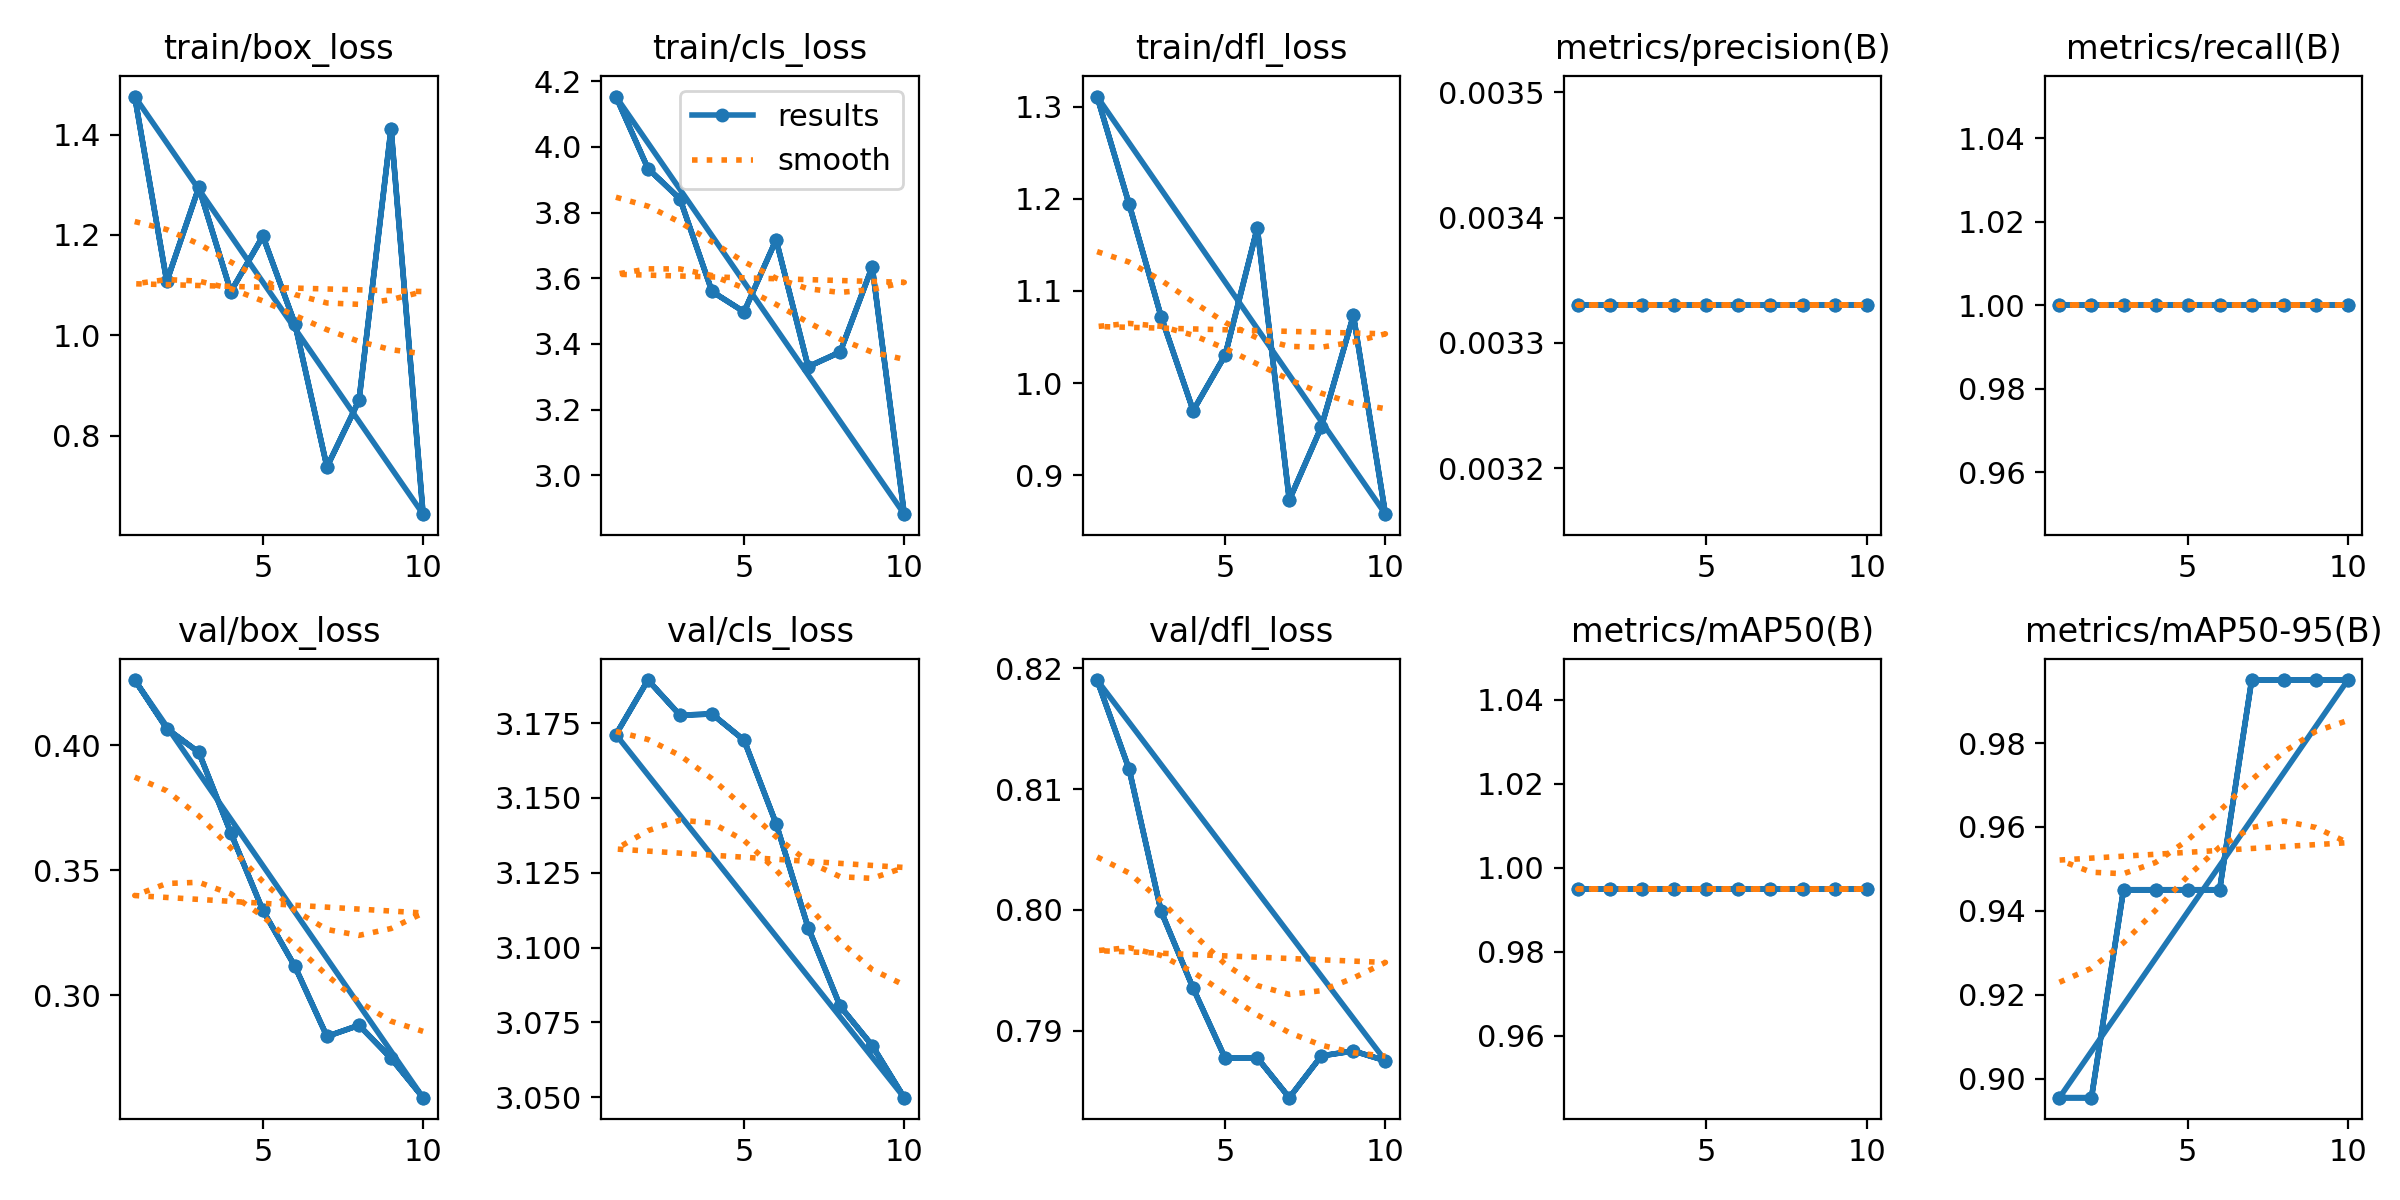

Source data for this figure (header and first rows):
epoch, time, train/box_loss, train/cls_loss, train/dfl_loss, metrics/precision(B), metrics/recall(B), metrics/mAP50(B), metrics/mAP50-95(B), val/box_loss, val/cls_loss, val/dfl_loss, lr/pg0, lr/pg1, lr/pg2
1, 4.903, 1.476, 4.153, 1.311, 0.00333, 1, 0.995, 0.8955, 0.4261, 3.171, 0.819, 0, 0, 0
2, 8.954, 1.107, 3.934, 1.194, 0.00333, 1, 0.995, 0.8955, 0.4067, 3.189, 0.8116, 1.802e-05, 1.802e-05, 1.802e-05
3, 12.63, 1.295, 3.842, 1.072, 0.00333, 1, 0.995, 0.945, 0.3972, 3.178, 0.7999, 3.208e-05, 3.208e-05, 3.208e-05
4, 16.86, 1.087, 3.56, 0.9702, 0.00333, 1, 0.995, 0.945, 0.3649, 3.178, 0.7935, 4.218e-05, 4.218e-05, 4.218e-05
5, 20.87, 1.198, 3.498, 1.031, 0.00333, 1, 0.995, 0.945, 0.334, 3.169, 0.7877, 4.832e-05, 4.832e-05, 4.832e-05
6, 24.54, 1.023, 3.717, 1.169, 0.00333, 1, 0.995, 0.945, 0.3115, 3.141, 0.7877, 5.05e-05, 5.05e-05, 5.05e-05
7, 28.84, 0.7376, 3.331, 0.873, 0.00333, 1, 0.995, 0.995, 0.2835, 3.107, 0.7844, 4.872e-05, 4.872e-05, 4.872e-05
8, 32.73, 0.8703, 3.375, 0.9525, 0.00333, 1, 0.995, 0.995, 0.288, 3.08, 0.7879, 4.298e-05, 4.298e-05, 4.298e-05
9, 36.26, 1.412, 3.635, 1.073, 0.00333, 1, 0.995, 0.995, 0.2748, 3.067, 0.7883, 3.328e-05, 3.328e-05, 3.328e-05
10, 39.66, 0.6435, 2.882, 0.8576, 0.00333, 1, 0.995, 0.995, 0.259, 3.05, 0.7875, 1.962e-05, 1.962e-05, 1.962e-05
1, 3.37, 1.476, 4.153, 1.311, 0.00333, 1, 0.995, 0.8955, 0.4261, 3.171, 0.819, 0, 0, 0
2, 6.946, 1.107, 3.934, 1.194, 0.00333, 1, 0.995, 0.8955, 0.4067, 3.189, 0.8116, 1.802e-05, 1.802e-05, 1.802e-05
3, 10.43, 1.295, 3.842, 1.072, 0.00333, 1, 0.995, 0.945, 0.3972, 3.178, 0.7999, 3.208e-05, 3.208e-05, 3.208e-05
4, 13.87, 1.087, 3.56, 0.9702, 0.00333, 1, 0.995, 0.945, 0.3649, 3.178, 0.7935, 4.218e-05, 4.218e-05, 4.218e-05
5, 17.14, 1.198, 3.498, 1.031, 0.00333, 1, 0.995, 0.945, 0.334, 3.169, 0.7877, 4.832e-05, 4.832e-05, 4.832e-05
6, 20.77, 1.023, 3.717, 1.169, 0.00333, 1, 0.995, 0.945, 0.3115, 3.141, 0.7877, 5.05e-05, 5.05e-05, 5.05e-05
7, 24.19, 0.7376, 3.331, 0.873, 0.00333, 1, 0.995, 0.995, 0.2835, 3.107, 0.7844, 4.872e-05, 4.872e-05, 4.872e-05
8, 27.47, 0.8703, 3.375, 0.9525, 0.00333, 1, 0.995, 0.995, 0.288, 3.08, 0.7879, 4.298e-05, 4.298e-05, 4.298e-05
9, 30.92, 1.412, 3.635, 1.073, 0.00333, 1, 0.995, 0.995, 0.2748, 3.067, 0.7883, 3.328e-05, 3.328e-05, 3.328e-05
10, 34.12, 0.6435, 2.882, 0.8576, 0.00333, 1, 0.995, 0.995, 0.259, 3.05, 0.7875, 1.962e-05, 1.962e-05, 1.962e-05
